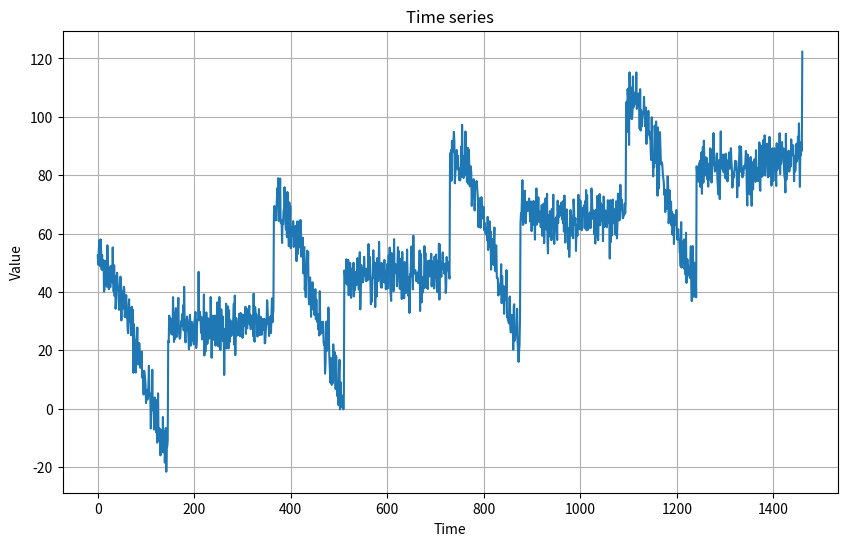
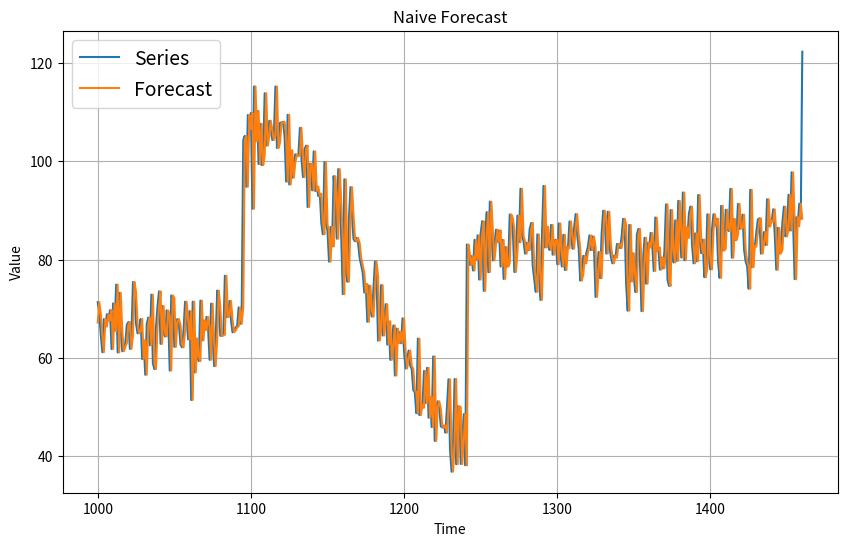
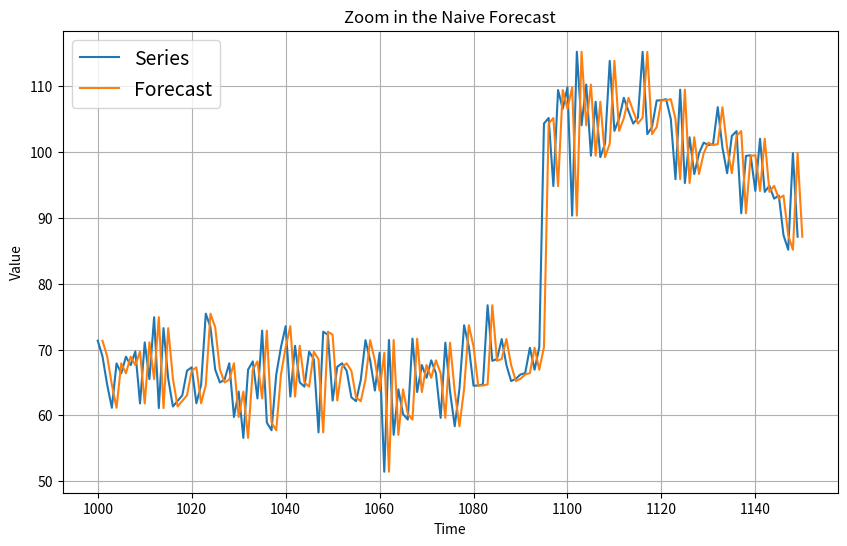

Generate these figures, in order, with matplotlib:
import numpy as np
import matplotlib.pyplot as plt


def plot_series(time, series, format="-", start=0, end=None, label=None):
    plt.plot(time[start:end], series[start:end], format, label=label)
    plt.xlabel("Time")
    plt.ylabel("Value")
    if label:
        plt.legend(fontsize=14)
    plt.grid(True)


def trend(time, slope=0):
    return slope * time


def seasonal_pattern(season_time):
    return np.where(season_time < 0.4,
                    np.cos(season_time * 2 * np.pi),
                    1 / np.exp(3 * season_time))


def seasonality(time, period, amplitude=1, phase=0):
    season_time = ((time + phase) % period) / period
    return amplitude * seasonal_pattern(season_time)


def white_noise(time, noise_level=1, seed=None):
    rnd = np.random.RandomState(seed)
    return rnd.randn(len(time)) * noise_level


# ------Create an under-predict graph------
time = np.arange(4 * 365 + 1)

slope = 0.05
baseline = 10
amplitude = 40
series = baseline + trend(time, slope) + seasonality(time, period=365, amplitude=amplitude)

noise_level = 5
noise = white_noise(time, noise_level, seed=42)

series += noise

plt.figure(figsize=(10, 6))
plt.title('Time series')
plot_series(time, series)
plt.show()

# -----Split into training set and validation set-----
split_time = 1000
time_train = time[:split_time]
x_train = series[:split_time]
time_valid = time[split_time:]
x_valid = series[split_time:]

# -----Naive Forecast------
naive_forecast = series[split_time - 1: -1]
plt.figure(figsize=(10, 6))
plot_series(time_valid, x_valid, label='Series')
plot_series(time_valid, naive_forecast, label='Forecast')
plt.title('Naive Forecast')
plt.show()

# -------Zoom in-------
plt.figure(figsize=(10, 6))
plot_series(time_valid, x_valid, start=0, end=150, label="Series")
plot_series(time_valid, naive_forecast, start=1, end=151, label="Forecast")
plt.title('Zoom in the Naive Forecast')
plt.show()

# -------Error------
errors = naive_forecast - x_valid
abs_errors = np.abs(errors)
mean_squared_errors = abs_errors.mean()
print('Mean Error : ' + str(mean_squared_errors))
